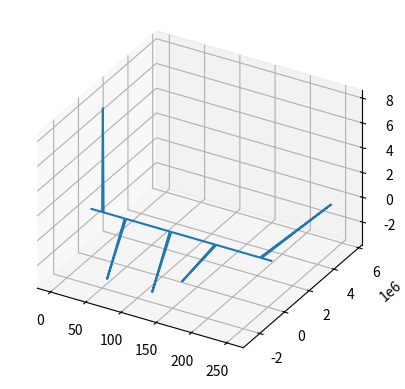

Reproduce this figure in Python.
from matplotlib import pyplot as plt
from math import sqrt

x = range(0, 256)

yr = [0, 0, 0, 0, 0, 0, 0, 0, 0, 0, 0, 0, 0, 0, 0, 0, 209, 0, 0, 0, 0, 0, 0, 0, 0, 0, 0, 0, 0, 0, 0, 0, 0, 0, 0, 0, 0, 0, 0, 0, 0, 0, 0, 0, 0, 0, 0, 0, -1482892, 0, 0, 0, 0, 0, 0, 0, 0, 0, 0, 0, 0, 0, 0, 0, 0, 0, 0, 0, 0, 0, 0, 0, 0, 0, 0, 0, 0, 0, 0, 0, -45, 0, 0, 0, 0, 0, 0, 0, 0, 0, 0, 0, 0, 0, 0, 0, 0, 0, 0, 0, 0, 0, 0, 0, 0, 0, 0, 0, 0, 0, 0, 0, -1482864, 0, 0, 0, 0, 0, 0, 0, 0, 0, 0, 0, 0, 0, 0, 0, 0, 0, 0, 0, 0, 0, 0, 0, 0, 0, 0, 0, 0, 0, 0, 0, -109, 0, 0, 0, 0, 0, 0, 0, 0, 0, 0, 0, 0, 0, 0, 0, 0, 0, 0, 0, 0, 0, 0, 0, 0, 0, 0, 0, 0, 0, 0, 0, -2711414, 0, 0, 0, 0, 0, 0, 0, 0, 0, 0, 0, 0, 0, 0, 0, 0, 0, 0, 0, 0, 0, 0, 0, 0, 0, 0, 0, 0, 0, 0, 0, -55, 0, 0, 0, 0, 0, 0, 0, 0, 0, 0, 0, 0, 0, 0, 0, 0, 0, 0, 0, 0, 0, 0, 0, 0, 0, 0, 0, 0, 0, 0, 0, 5677170, 0, 0, 0, 0, 0, 0, 0, 0, 0, 0, 0, 0, 0, 0, 0]
yi = [0, 0, 0, 0, 0, 0, 0, 0, 0, 0, 0, 0, 0, 0, 0, 0, 8388618, 0, 0, 0, 0, 0, 0, 0, 0, 0, 0, 0, 0, 0, 0, 0, 0, 0, 0, 0, 0, 0, 0, 0, 0, 0, 0, 0, 0, 0, 0, 0, -3580141, 0, 0, 0, 0, 0, 0, 0, 0, 0, 0, 0, 0, 0, 0, 0, 0, 0, 0, 0, 0, 0, 0, 0, 0, 0, 0, 0, 0, 0, 0, 0, -15, 0, 0, 0, 0, 0, 0, 0, 0, 0, 0, 0, 0, 0, 0, 0, 0, 0, 0, 0, 0, 0, 0, 0, 0, 0, 0, 0, 0, 0, 0, 0, -3579980, 0, 0, 0, 0, 0, 0, 0, 0, 0, 0, 0, 0, 0, 0, 0, 0, 0, 0, 0, 0, 0, 0, 0, 0, 0, 0, 0, 0, 0, 0, 0, -2, 0, 0, 0, 0, 0, 0, 0, 0, 0, 0, 0, 0, 0, 0, 0, 0, 0, 0, 0, 0, 0, 0, 0, 0, 0, 0, 0, 0, 0, 0, 0, -614253, 0, 0, 0, 0, 0, 0, 0, 0, 0, 0, 0, 0, 0, 0, 0, 0, 0, 0, 0, 0, 0, 0, 0, 0, 0, 0, 0, 0, 0, 0, 0, 7, 0, 0, 0, 0, 0, 0, 0, 0, 0, 0, 0, 0, 0, 0, 0, 0, 0, 0, 0, 0, 0, 0, 0, 0, 0, 0, 0, 0, 0, 0, 0, -614234, 0, 0, 0, 0, 0, 0, 0, 0, 0, 0, 0, 0, 0, 0, 0]

#for idx,y in zip(x, yr):
#    if y > 100 or y < -100:
#        print(idx)

y = [sqrt(r**2 + i**2) for r, i in zip(yr, yi)]

ax = plt.axes(projection = '3d')
ax.set_proj_type('ortho')

ax.plot3D(x, yr, yi)
plt.show()
